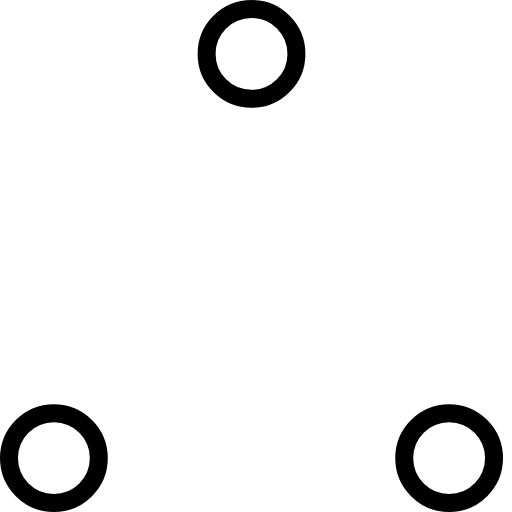
t = 0.00 s
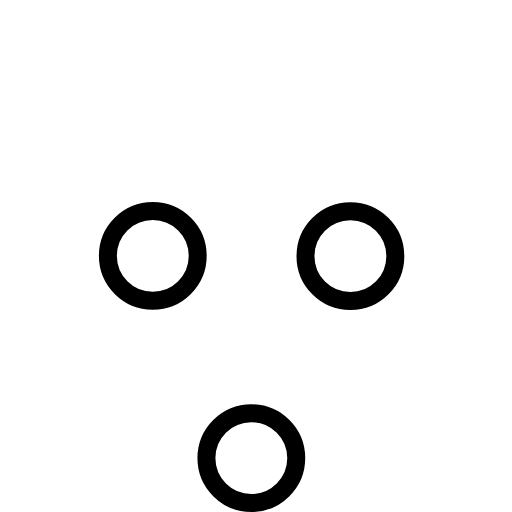
t = 0.37 s
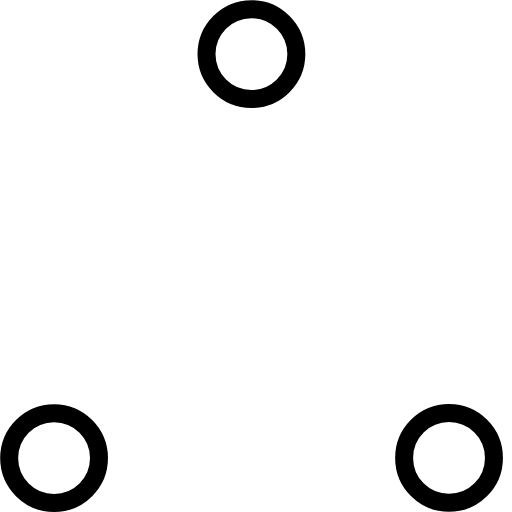
t = 0.73 s
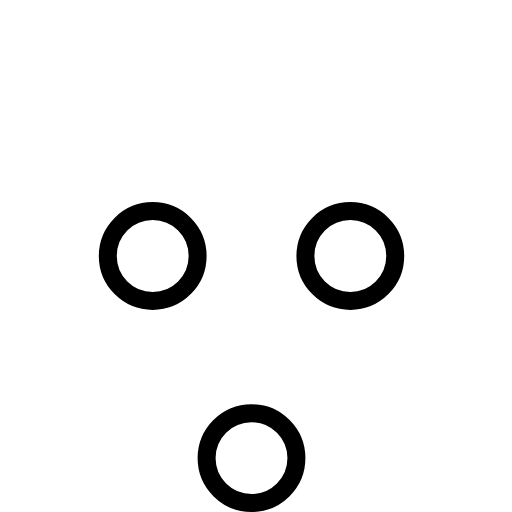
t = 1.10 s
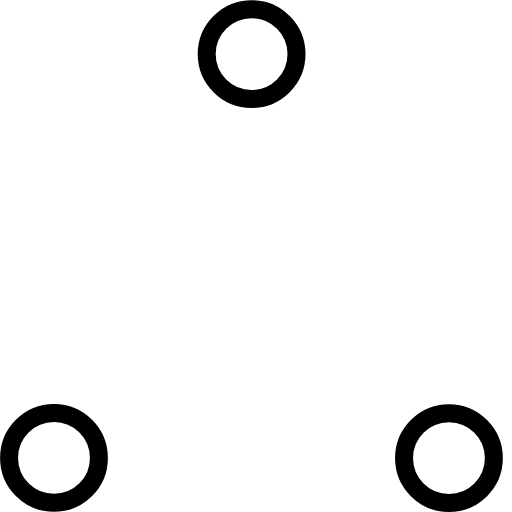
t = 1.47 s
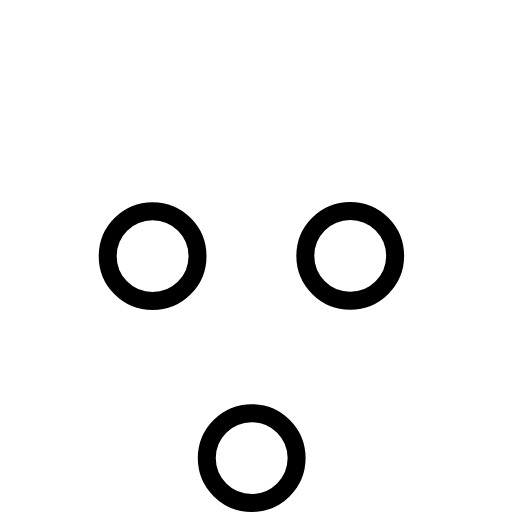
t = 1.83 s

The animated SVG that drew these frames (rendered in a browser with its animation timeline set to each time). Animation: 6 SMIL elements (animate=6); one cycle of 2.20 s, repeats indefinitely.

<!-- By Sam Herbert (@sherb), for everyone. More @ http://goo.gl/7AJzbL -->
<!-- Todo: add easing -->
<svg width="57" height="57" viewBox="0 0 57 57" xmlns="http://www.w3.org/2000/svg" stroke="#000000">
    <g fill="none" fill-rule="evenodd">
        <g transform="translate(1 1)" stroke-width="2">
            <circle cx="5" cy="50" r="5">
                <animate attributeName="cy"
                     begin="0s" dur="2.2s"
                     values="50;5;50;50"
                     calcMode="linear"
                     repeatCount="indefinite" />
                <animate attributeName="cx"
                     begin="0s" dur="2.2s"
                     values="5;27;49;5"
                     calcMode="linear"
                     repeatCount="indefinite" />
            </circle>
            <circle cx="27" cy="5" r="5">
                <animate attributeName="cy"
                     begin="0s" dur="2.2s"
                     from="5" to="5"
                     values="5;50;50;5"
                     calcMode="linear"
                     repeatCount="indefinite" />
                <animate attributeName="cx"
                     begin="0s" dur="2.2s"
                     from="27" to="27"
                     values="27;49;5;27"
                     calcMode="linear"
                     repeatCount="indefinite" />
            </circle>
            <circle cx="49" cy="50" r="5">
                <animate attributeName="cy"
                     begin="0s" dur="2.2s"
                     values="50;50;5;50"
                     calcMode="linear"
                     repeatCount="indefinite" />
                <animate attributeName="cx"
                     from="49" to="49"
                     begin="0s" dur="2.2s"
                     values="49;5;27;49"
                     calcMode="linear"
                     repeatCount="indefinite" />
            </circle>
        </g>
    </g>
</svg>
